Labelled photos from "Coffee-Leaf-Disease-Detection-Using-CNN", an image-classification folder in YenRylin/Coffee-Leaf-Disease-Detection-Using-CNN. The possible labels are: bercak daun, hawar daun, karat daun, pengorok daun.

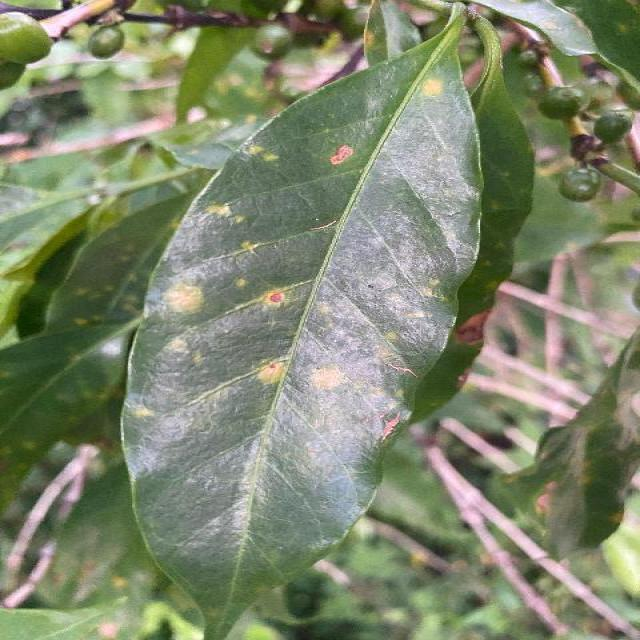
Label: karat daun

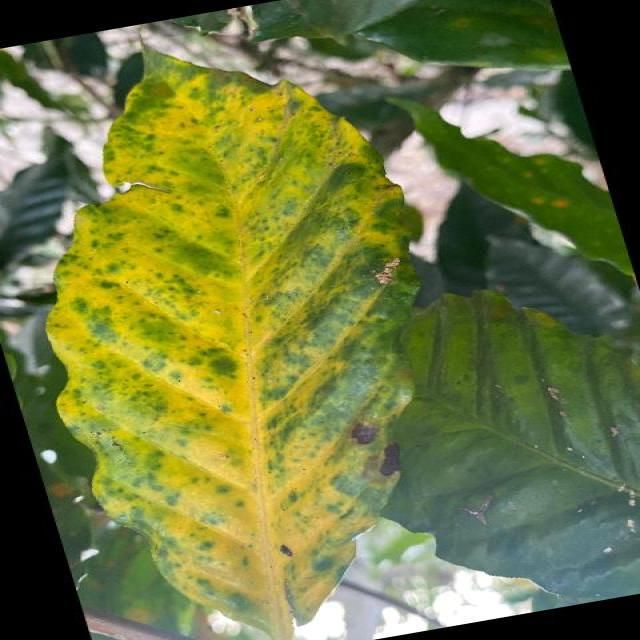
Label: bercak daun

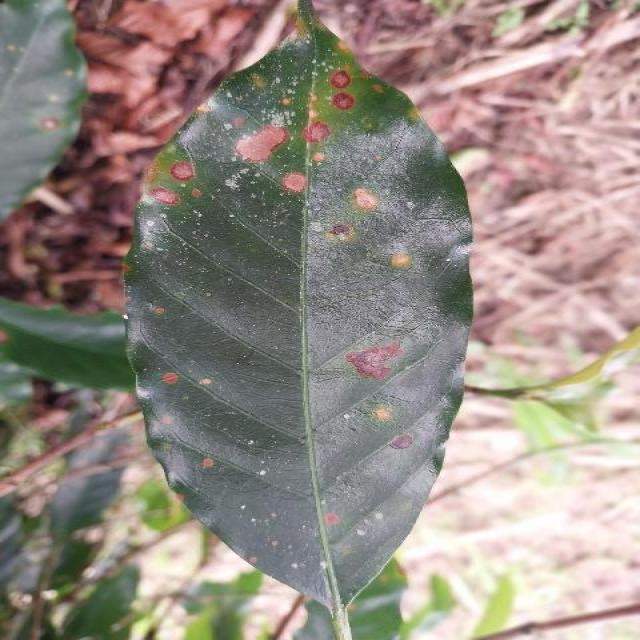
Label: bercak daun

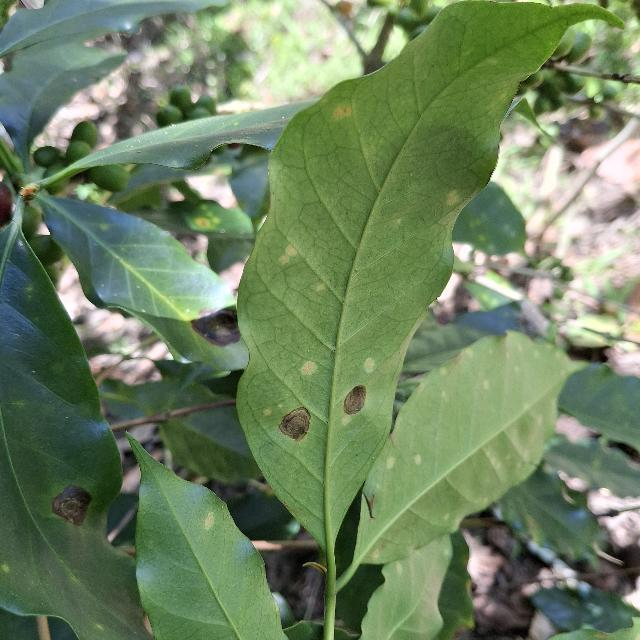
Label: karat daun

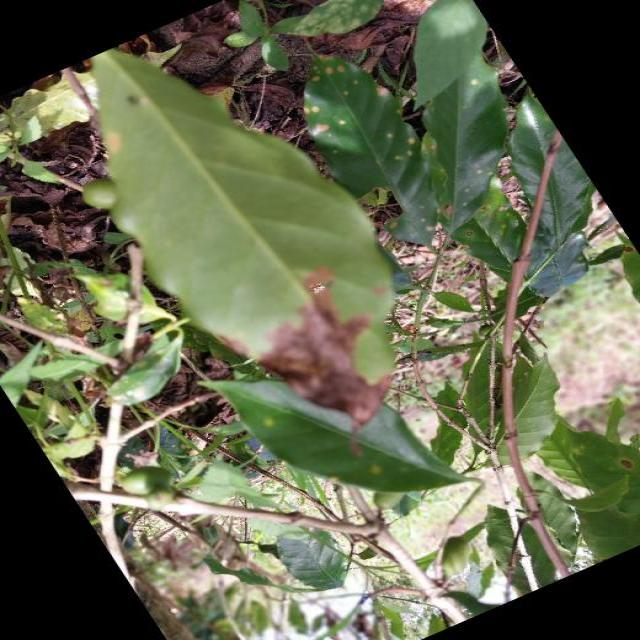
Label: hawar daun

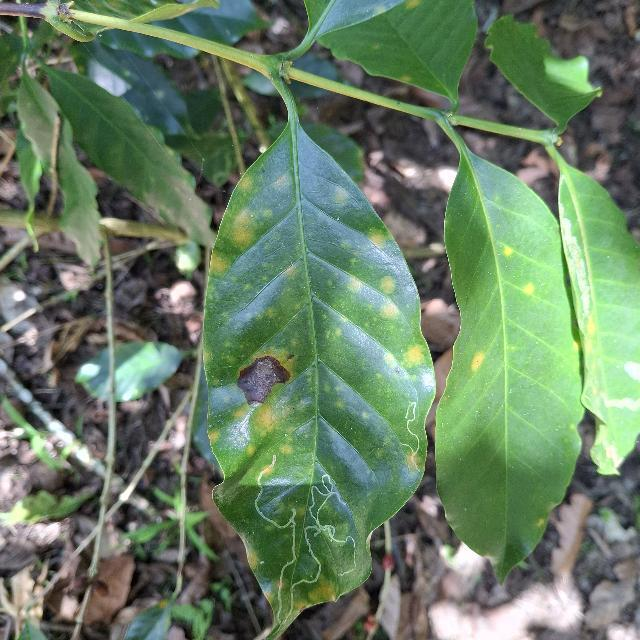
Label: bercak daun
